Dataset: processed (GitHub, burakkurt07/blood-cell-detection-project). Classes: platelets, RBC, WBC.

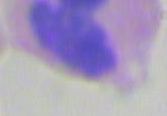
Label: platelets

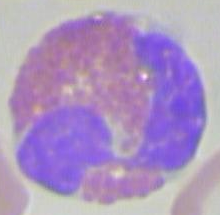
Label: WBC

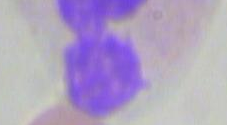
Label: WBC

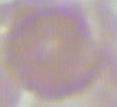
Label: RBC

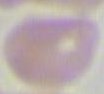
Label: RBC

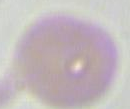
Label: RBC
